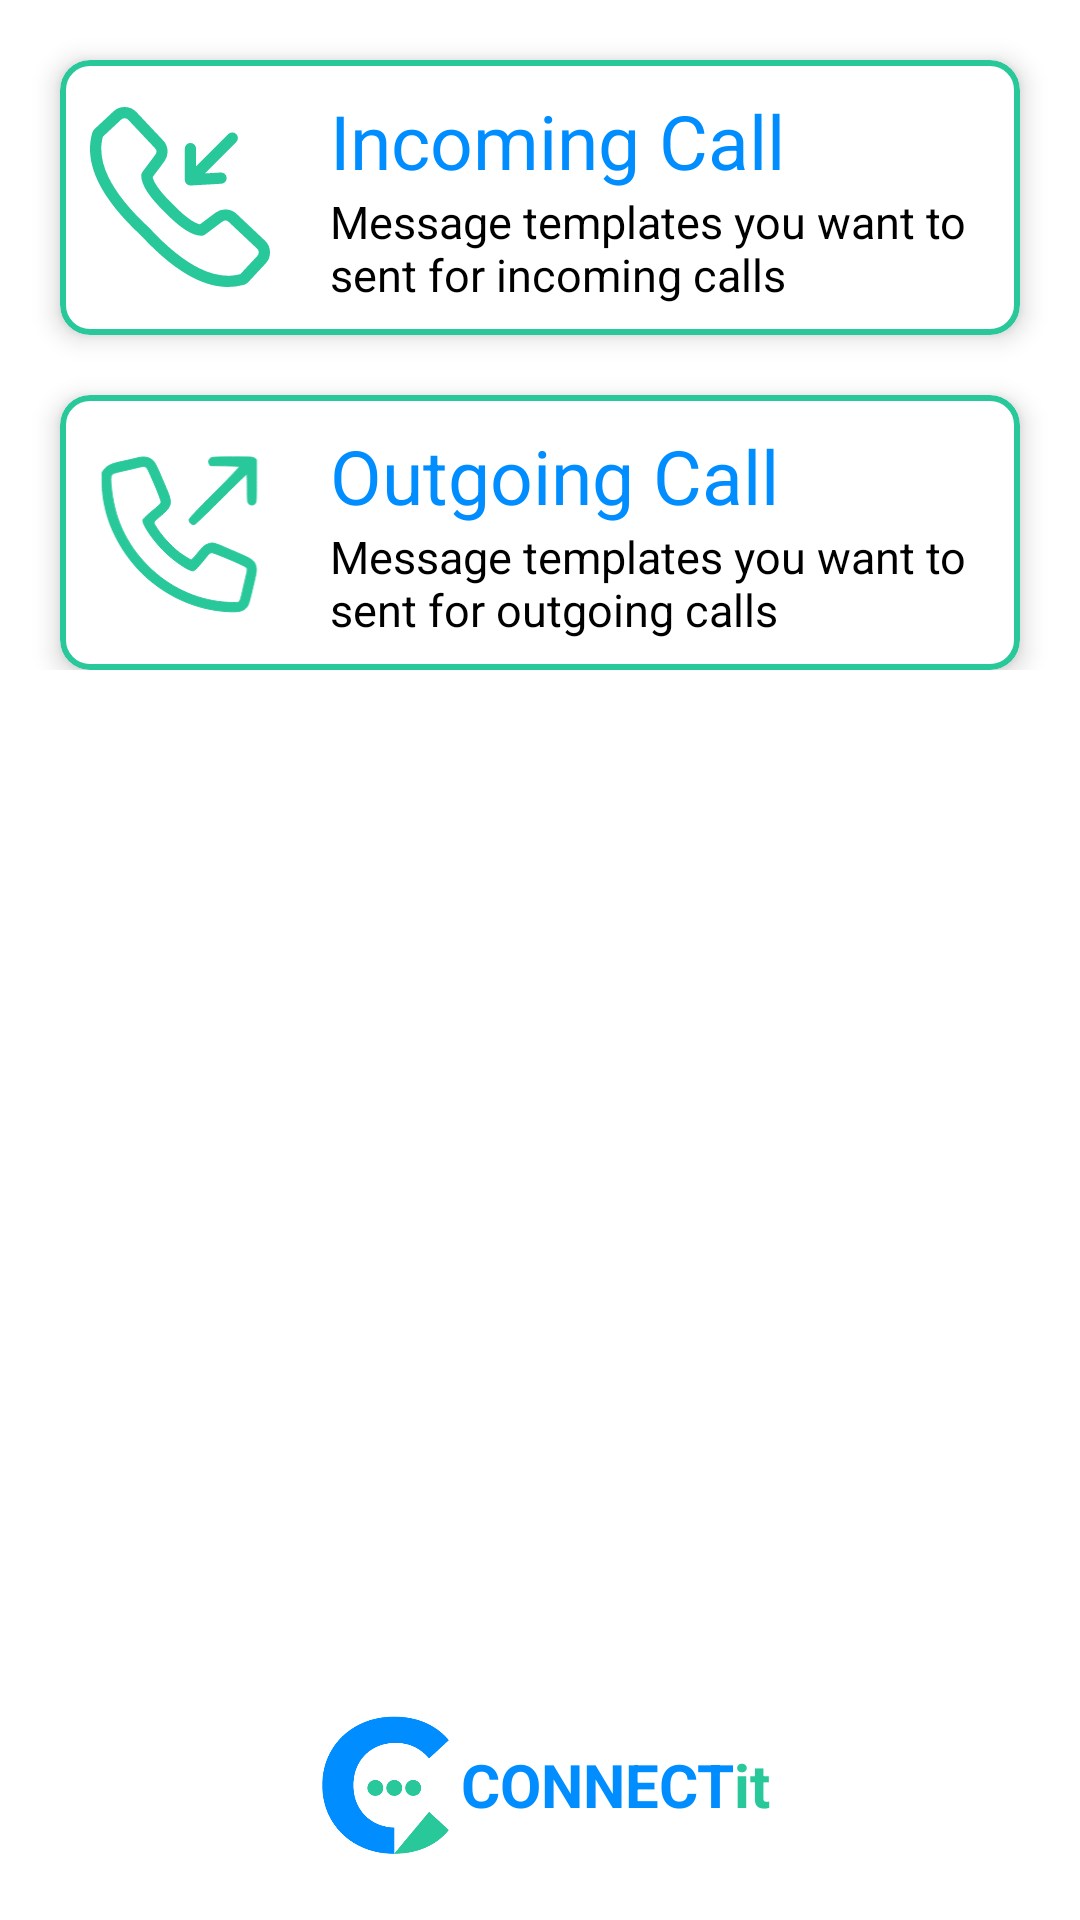

Layout XML and referenced resources for this Android screen:
<!-- AndroidManifest.xml: application theme Theme.ConnectIt -->
<!-- res/layout/activity_network_smsactivity.xml -->
<?xml version="1.0" encoding="utf-8"?>
<RelativeLayout
    xmlns:android="http://schemas.android.com/apk/res/android"
    xmlns:app="http://schemas.android.com/apk/res-auto"
    xmlns:tools="http://schemas.android.com/tools"
    android:layout_width="match_parent"
    android:layout_height="match_parent"
    android:background="@color/white"
    tools:context=".NetworkSMSActivity">

    <LinearLayout
        android:layout_width="match_parent"
        android:layout_height="wrap_content"
        android:orientation="vertical">























































        <com.google.android.material.card.MaterialCardView
            android:id="@+id/incomingbtn"
            android:layout_width="match_parent"
            android:layout_height="wrap_content"
            android:layout_marginHorizontal="20dp"
            android:layout_marginTop="20dp"
            app:strokeColor="@color/green"
            app:strokeWidth="2dp"
            app:cardElevation="5dp"
            app:cardCornerRadius="10dp"
            app:contentPadding="10dp"
            android:clickable="true"
            app:cardBackgroundColor="@color/white">

            <RelativeLayout
                android:layout_width="match_parent"
                android:layout_height="wrap_content"
                android:background="@color/white">

                <ImageView
                    android:id="@+id/incoming_logo"
                    android:layout_width="60dp"
                    android:layout_height="60dp"
                    android:src="@drawable/incomingcall_logo"
                    android:layout_centerVertical="true"/>

                <LinearLayout
                    android:layout_width="wrap_content"
                    android:layout_height="wrap_content"
                    android:layout_toRightOf="@id/incoming_logo"
                    android:layout_marginLeft="20dp"
                    android:orientation="vertical">

                    <com.google.android.material.textview.MaterialTextView
                        android:layout_width="wrap_content"
                        android:layout_height="wrap_content"
                        android:text="Incoming Call"
                        android:textColor="@color/blue"
                        android:textSize="25dp"/>

                    <com.google.android.material.textview.MaterialTextView
                        android:layout_width="wrap_content"
                        android:layout_height="wrap_content"
                        android:text="Message templates you want to sent for incoming calls"
                        android:textColor="@color/black"
                        android:textSize="15dp"/>


                </LinearLayout>

            </RelativeLayout>

        </com.google.android.material.card.MaterialCardView>

        <com.google.android.material.card.MaterialCardView
            android:id="@+id/outgoingbtn"
            android:layout_width="match_parent"
            android:layout_height="wrap_content"
            android:layout_marginHorizontal="20dp"
            android:layout_marginTop="20dp"
            app:strokeColor="@color/green"
            app:strokeWidth="2dp"
            app:cardElevation="5dp"
            app:cardCornerRadius="10dp"
            app:contentPadding="10dp"
            android:clickable="true"
            app:cardBackgroundColor="@color/white">

            <RelativeLayout
                android:layout_width="match_parent"
                android:layout_height="wrap_content">

                <ImageView
                    android:id="@+id/outgoing_logo"
                    android:layout_width="60dp"
                    android:layout_height="60dp"
                    android:src="@drawable/outgoingcall_logo"
                    android:layout_centerVertical="true"/>

                <LinearLayout
                    android:layout_width="wrap_content"
                    android:layout_height="wrap_content"
                    android:layout_toRightOf="@id/outgoing_logo"
                    android:layout_marginLeft="20dp"
                    android:orientation="vertical">

                    <com.google.android.material.textview.MaterialTextView
                        android:layout_width="wrap_content"
                        android:layout_height="wrap_content"
                        android:text="Outgoing Call"
                        android:textColor="@color/blue"
                        android:textSize="25dp"/>

                    <com.google.android.material.textview.MaterialTextView
                        android:layout_width="wrap_content"
                        android:layout_height="wrap_content"
                        android:text="Message templates you want to sent for outgoing calls"
                        android:textColor="@color/black"
                        android:textSize="15dp"/>


                </LinearLayout>

            </RelativeLayout>

        </com.google.android.material.card.MaterialCardView>

    </LinearLayout>

    <LinearLayout
        android:id="@+id/connectit_logo"
        android:layout_width="match_parent"
        android:layout_height="wrap_content"
        android:layout_marginHorizontal="20dp"
        android:layout_marginBottom="20dp"
        android:orientation="horizontal"
        android:layout_alignParentBottom="true"
        android:gravity="center">

        <ImageView
            android:layout_width="50dp"
            android:layout_height="50dp"
            android:src="@drawable/connectit_logo2" />

        <com.google.android.material.textview.MaterialTextView
            android:layout_width="wrap_content"
            android:layout_height="wrap_content"
            android:text="CONNECT"
            android:textSize="20sp"
            android:textStyle="bold"
            android:textColor="@color/blue"
            android:gravity="center_horizontal"
            android:clickable="true"/>

        <com.google.android.material.textview.MaterialTextView
            android:layout_width="wrap_content"
            android:layout_height="wrap_content"
            android:text="it"
            android:textSize="20sp"
            android:textStyle="bold"
            android:textColor="@color/green"
            android:gravity="center_horizontal"
            android:clickable="true"/>

    </LinearLayout>

</RelativeLayout>
<!-- resources referenced by this layout -->
<resources>
  <color name="black">#FF000000</color>
  <color name="blue">#008DFF</color>
  <color name="green">#28C89A</color>
  <color name="white">#FFFFFFFF</color>
  <!-- drawable connectit_logo2: png bitmap (drawable, 7961 bytes) -->
  <!-- drawable incomingcall_logo (drawable) -->
  <vector xmlns:android="http://schemas.android.com/apk/res/android"
      android:width="512dp"
      android:height="512dp"
      android:viewportWidth="512"
      android:viewportHeight="512">
    <path
        android:pathData="M497.47,379.89 L416.8,303.87a46.24,46.24 0,0 0,-59.47 -3.41L312.8,333.71c-11.92,-2.39 -35.32,-13.91 -77.11,-57.04q-0.18,-0.18 -0.36,-0.36c-43.13,-41.79 -54.65,-65.19 -57.04,-77.11l33.24,-44.53a46.24,46.24 0,0 0,-3.4 -59.47l-76.02,-80.67A46.41,46.41 0,0 0,66.8 12.44l-53.45,49.9A24.88,24.88 0,0 0,6.3 73.9c-12.4,43.69 -6.39,90.96 17.86,140.51 23.27,47.55 64.19,98.62 121.61,151.82 53.2,57.43 104.28,98.34 151.82,121.61 32.84,16.07 64.67,24.13 95.13,24.13A165.6,165.6 0,0 0,438.1 505.7a24.89,24.89 0,0 0,11.55 -7.05l49.91,-53.45a46.41,46.41 0,0 0,-2.09 -65.31zM476.17,423.36 L427.57,475.42c-35.39,9.5 -74.37,4.01 -115.9,-16.32 -44.11,-21.59 -92.16,-60.3 -142.82,-115.06q-0.42,-0.46 -0.88,-0.88C113.2,292.5 74.49,244.45 52.9,200.34c-20.33,-41.53 -25.81,-80.51 -16.32,-115.9l52.06,-48.6a14.35,14.35 0,0 1,20.19 0.64l76.02,80.67a14.12,14.12 0,0 1,1.05 18.38l-36.96,49.5a16,16 0,0 0,-3.18 9.74c0.28,27.06 21.62,60.22 67.13,104.35 44.13,45.51 77.29,66.84 104.35,67.13a16.15,16.15 0,0 0,9.74 -3.18l49.5,-36.96a14.12,14.12 0,0 1,18.38 1.05l80.67,76.02a14.35,14.35 0,0 1,0.65 20.18zM269.78,206.2c-0.02,-0.33 -0.05,-0.65 -0.05,-0.99v-86.9a16,16 0,0 1,32 0v50.37L393.42,77a16,16 0,1 1,22.63 22.63l-89.3,89.3 45.07,-2.59a16,16 0,1 1,1.84 31.95l-87,5q-0.46,0.03 -0.92,0.03a15.98,15.98 0,0 1,-15.95 -17.11z"
        android:fillColor="@color/green"/>
  </vector>
  <!-- drawable missedcall_logo: vector/xml drawable (drawable, 2249 chars, omitted) -->
  <!-- drawable outgoingcall_logo: vector/xml drawable (drawable, 2016 chars, omitted) -->
  <style name="Theme.ConnectIt" parent="Theme.MaterialComponents.DayNight.NoActionBar">
          
          <item name="colorPrimary">@color/purple_500</item>
          <item name="colorPrimaryVariant">@color/purple_700</item>
          <item name="colorOnPrimary">@color/white</item>
          
          <item name="colorSecondary">@color/teal_200</item>
          <item name="colorSecondaryVariant">@color/teal_700</item>
          <item name="colorOnSecondary">@color/black</item>
          
          <item name="android:statusBarColor">?attr/colorPrimaryVariant</item>
          
      </style>
  <color name="purple_500">#FF6200EE</color>
  <color name="purple_700">#FF3700B3</color>
  <color name="teal_200">#FF03DAC5</color>
  <color name="teal_700">#FF018786</color>
</resources>
